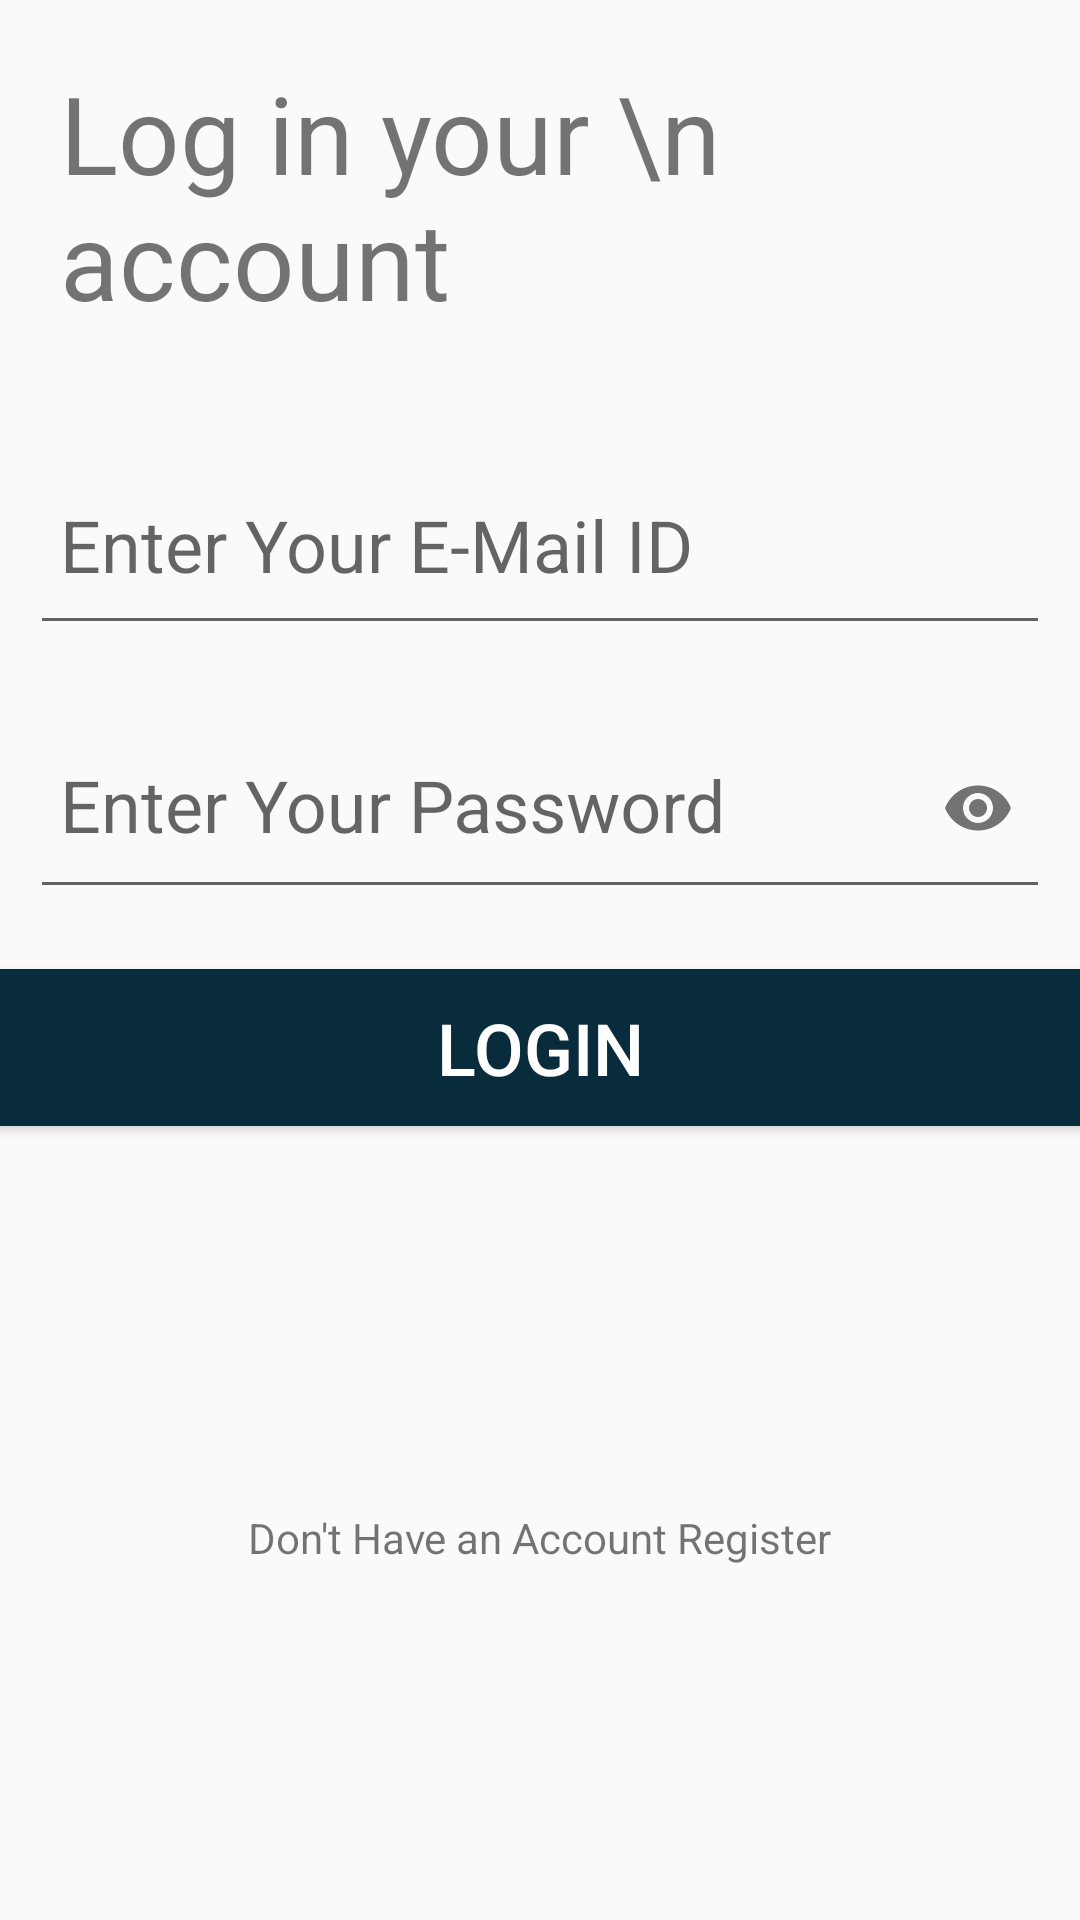

Reconstruct the res/layout file that produces this screen, plus the resources it refers to.
<!-- AndroidManifest.xml: application theme AppTheme -->
<!-- res/layout/activity_login.xml -->
<?xml version="1.0" encoding="utf-8"?>
<LinearLayout xmlns:android="http://schemas.android.com/apk/res/android"
    xmlns:app="http://schemas.android.com/apk/res-auto"
    xmlns:tools="http://schemas.android.com/tools"
    android:layout_width="match_parent"
    android:layout_height="match_parent"
    android:orientation="vertical"
    tools:context=".Login">

    <TextView
        android:id="@+id/login"
        android:layout_width="match_parent"
        android:layout_height="118dp"
        android:layout_margin="@dimen/primary_margin"
        android:padding="@dimen/primary_padding"
        android:text="Log in your \n account"
        android:textSize="36sp"/>

    <EditText
        android:id="@+id/eMail"
        android:layout_width="match_parent"
        android:layout_height="67dp"
        android:layout_margin="@dimen/primary_margin"
        android:ems="10"
        android:hint="Enter Your E-Mail ID"
        android:inputType="textEmailAddress"
        android:padding="@dimen/primary_padding"
        android:textSize="24sp" />


    <com.google.android.material.textfield.TextInputLayout
        android:layout_width="match_parent"
        android:layout_height="wrap_content"
        app:passwordToggleEnabled="true"
        >
        <EditText
            android:id="@+id/password"
            android:layout_width="match_parent"
            android:layout_height="67dp"
            android:ems="10"
            android:hint="Enter Your Password"
            android:inputType="textPassword"
            android:layout_margin="@dimen/primary_margin"
            android:padding="@dimen/primary_padding"
            android:lineSpacingExtra="30sp"
            android:textSize="24sp"/>
    </com.google.android.material.textfield.TextInputLayout>

    <Button
        android:id="@+id/submit"
        android:layout_width="399dp"
        android:layout_height="wrap_content"
        android:layout_gravity="center_horizontal"
        android:layout_margin="@dimen/primary_margin"
        android:padding="@dimen/primary_padding"
        android:soundEffectsEnabled="true"
        android:text="Login"
        android:textSize="24sp"
        android:background="@drawable/login_button"
        android:textColor="@color/colorWhite"
        />
    <LinearLayout
        android:layout_width="match_parent"
        android:layout_height="match_parent"
        android:padding="@dimen/secondary_padding"
        android:gravity="center">

        <TextView
            android:id="@+id/register"
            android:layout_width="wrap_content"
            android:layout_height="wrap_content"
            android:text="Don't Have an Account Register" />
    </LinearLayout>

</LinearLayout>
<!-- resources referenced by this layout -->
<resources>
  <color name="colorWhite">#ffffff</color>
  <dimen name="primary_margin">10dp</dimen>
  <dimen name="primary_padding">10dp</dimen>
  <dimen name="secondary_padding">15dp</dimen>
  <!-- drawable login_button (drawable) -->
  <?xml version="1.0" encoding="utf-8"?>
  <selector xmlns:android="http://schemas.android.com/apk/res/android">
  <item>
      <shape android:shape="rectangle">
          <solid android:color="@color/colorgreen"/>
          <stroke android:color="@color/colorWhite"/>
          
          <corners android:radius="15dp" />
      </shape>
  </item>
  </selector>
  <style name="AppTheme" parent="Theme.AppCompat.Light.DarkActionBar">
          
          <item name="colorPrimary">@color/colorblue</item>
          <item name="colorPrimaryDark">@color/colorgreen</item>
          <item name="colorAccent">@color/colorAccent</item>
  
      </style>
  <color name="colorgreen">#082c3b</color>
  <color name="colorblue">#2b3cf0</color>
  <color name="colorAccent">#D81B60</color>
</resources>
